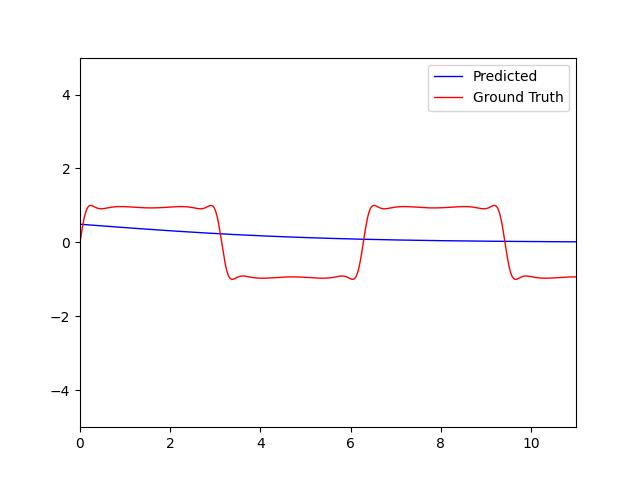

Data behind this chart, as committed beside it:
ID, y
0, 0.4915
1, 0.4901
2, 0.4889
3, 0.4878
4, 0.4867
5, 0.4856
6, 0.4846
7, 0.4835
8, 0.4825
9, 0.4815
10, 0.4804
11, 0.4794
12, 0.4784
13, 0.4774
14, 0.4763
15, 0.4753
16, 0.4743
17, 0.4732
18, 0.4722
19, 0.4712
20, 0.4702
21, 0.4692
22, 0.4681
23, 0.4671
24, 0.4661
25, 0.4651
26, 0.4641
27, 0.463
28, 0.462
29, 0.461
30, 0.46
31, 0.459
32, 0.4579
33, 0.4569
34, 0.4559
35, 0.4549
36, 0.4539
37, 0.4529
38, 0.4518
39, 0.4508
40, 0.4498
41, 0.4488
42, 0.4478
43, 0.4468
44, 0.4458
45, 0.4448
46, 0.4437
47, 0.4427
48, 0.4417
49, 0.4407
50, 0.4397
51, 0.4387
52, 0.4377
53, 0.4367
54, 0.4357
55, 0.4347
56, 0.4337
57, 0.4327
58, 0.4316
59, 0.4306
... 940 more rows
